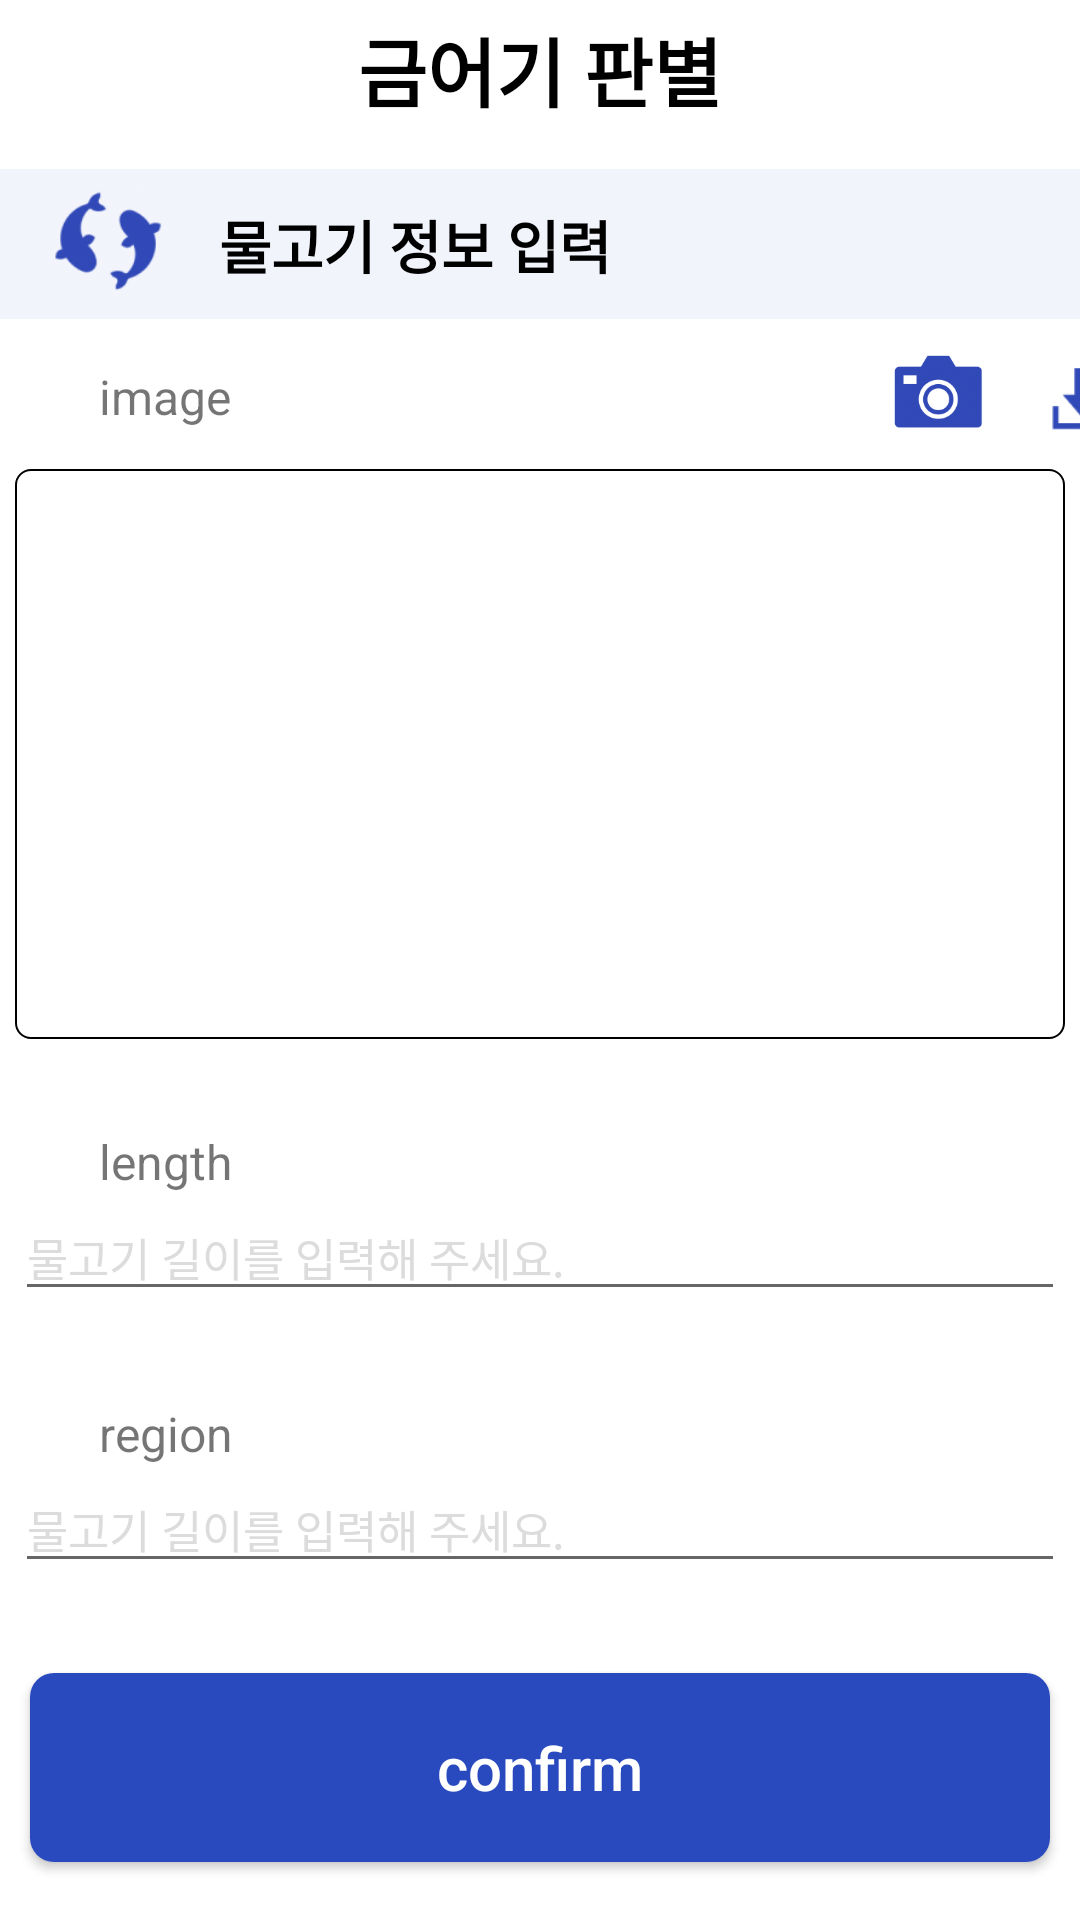

Reconstruct the res/layout file that produces this screen, plus the resources it refers to.
<!-- AndroidManifest.xml: application theme Theme.Fishdetection -->
<!-- res/layout/activity_input_info.xml -->
<?xml version="1.0" encoding="utf-8"?>
<LinearLayout xmlns:android="http://schemas.android.com/apk/res/android"
    android:layout_width="match_parent"
    android:layout_height="match_parent"
    android:background="#FFFF"
    android:orientation="vertical"
    android:layout_gravity="center"
    >

    <TextView
        android:layout_width="match_parent"
        android:layout_height="wrap_content"
        android:text="금어기 판별"
        android:textColor="@color/black"
        android:textSize="25dp"
        android:gravity="center"
        android:textStyle="bold"
        android:layout_marginTop="5dp"/>

    <LinearLayout
        android:layout_width="match_parent"
        android:layout_height="50dp"
        android:orientation="horizontal"
        android:background="@color/banner"
        android:layout_marginTop="15dp"
        >

        <ImageView
            android:layout_width="50dp"
            android:layout_height="wrap_content"
            android:src="@drawable/banner_image"
            android:layout_marginLeft="10dp"
            />
        <TextView
            android:layout_width="wrap_content"
            android:layout_height="wrap_content"
            android:text="물고기 정보 입력"
            android:textColor="@color/black"
            android:layout_marginTop="11dp"
            android:layout_marginLeft="13dp"
            android:textStyle="bold"
            android:textSize="19dp"/>

    </LinearLayout>



    <LinearLayout
        android:layout_width="match_parent"
        android:layout_height="wrap_content"
        android:orientation="horizontal">

        <TextView
            android:layout_width="wrap_content"
            android:layout_height="wrap_content"
            android:text="image"
            android:textSize="16dp"
            android:layout_marginLeft="33dp"
            android:layout_marginTop="15dp"
            />
        <ImageView
            android:layout_width="32dp"
            android:layout_height="32dp"
            android:src="@drawable/camera_btn"
            android:layout_marginLeft="220dp"
            android:layout_marginTop="8dp"
            android:id="@+id/cameraBtn"/>

        <ImageView
            android:layout_width="35dp"
            android:layout_height="35dp"
            android:src="@drawable/download"
            android:layout_marginLeft="14dp"
            android:layout_marginTop="5dp"
            android:id="@+id/downloadBtn"/>

    </LinearLayout>


    <ImageView
        android:layout_width="350dp"
        android:layout_height="190dp"
        android:layout_gravity="center"
        android:background="@drawable/imageview_border"
        android:layout_marginTop="10dp"
        android:id="@+id/inputimage"
        />

    <TextView
        android:layout_width="wrap_content"
        android:layout_height="wrap_content"
        android:text="length"
        android:textSize="16dp"
        android:layout_marginLeft="33dp"
        android:layout_marginTop="30dp"/>
    <EditText
        android:layout_width="350dp"
        android:layout_height="wrap_content"
        android:layout_gravity="center"
        android:hint="물고기 길이를 입력해 주세요."
        android:textColorHint="@color/grey"
        android:textSize="15dp"
        android:id="@+id/length_edit"/>

    <TextView
        android:layout_width="wrap_content"
        android:layout_height="wrap_content"
        android:text="region"
        android:textSize="16dp"
        android:layout_marginLeft="33dp"
        android:layout_marginTop="30dp"/>
    <EditText
        android:layout_width="350dp"
        android:layout_height="wrap_content"
        android:layout_gravity="center"
        android:hint="물고기 길이를 입력해 주세요."
        android:textColorHint="@color/grey"
        android:textSize="15dp"
        android:id="@+id/region_edit"/>

    <Button
        android:layout_width="340dp"
        android:layout_height="63dp"
        android:layout_gravity="center"
        android:layout_marginTop="30dp"
        android:background="@drawable/select_button"
        android:text="confirm"
        android:textColor="@color/white"
        android:textAllCaps="false"
        android:textSize="20dp"
        android:id="@+id/confirm_btn"
        />


    <LinearLayout
        android:layout_width="match_parent"
        android:layout_height="150dp"
        android:orientation="vertical"
        >
        <View
            android:layout_width="match_parent"
            android:layout_height="7dp"
            android:layout_marginTop="140dp"
            android:background="@color/grey"/>
    </LinearLayout>

    <LinearLayout
        android:layout_width="match_parent"
        android:layout_height="65dp"
        android:orientation="horizontal"
        android:layout_marginLeft="7dp"
        >
        <ImageView
            android:layout_width="wrap_content"
            android:layout_height="wrap_content"
            android:src="@drawable/buttom_btn1"
            android:id="@+id/homeBtn_input"/>
        <ImageView
            android:layout_width="wrap_content"
            android:layout_height="wrap_content"
            android:src="@drawable/buttom_btn2"/>
        <ImageView
            android:layout_width="wrap_content"
            android:layout_height="wrap_content"
            android:src="@drawable/buttom_btn3"/>
        <ImageView
            android:layout_width="wrap_content"
            android:layout_height="wrap_content"
            android:src="@drawable/buttom_btn4"/>
    </LinearLayout>

</LinearLayout>
<!-- resources referenced by this layout -->
<resources>
  <color name="banner">#F2F4FC</color>
  <color name="black">#FF000000</color>
  <color name="grey">#DCDCDC</color>
  <color name="white">#FFFFFFFF</color>
  <!-- drawable banner_image: png bitmap (drawable, 16659 bytes) -->
  <!-- drawable buttom_btn1: png bitmap (drawable, 12253 bytes) -->
  <!-- drawable buttom_btn2: png bitmap (drawable, 12767 bytes) -->
  <!-- drawable buttom_btn3: png bitmap (drawable, 11472 bytes) -->
  <!-- drawable buttom_btn4: png bitmap (drawable, 12630 bytes) -->
  <!-- drawable camera_btn: png bitmap (drawable, 18537 bytes) -->
  <!-- drawable download: png bitmap (drawable, 9496 bytes) -->
  <!-- drawable imageview_border (drawable) -->
  <?xml version="1.0" encoding="utf-8"?>
  <shape xmlns:android="http://schemas.android.com/apk/res/android">
  
      <stroke
          android:width="2px"
          android:color="@color/black"/>
      <size
          android:width="200dp"
          android:height="60dp" />
  
      <corners
          android:radius="5dp" />
  
  </shape>
  <!-- drawable select_button (drawable) -->
  <?xml version="1.0" encoding="utf-8"?>
  <shape xmlns:android="http://schemas.android.com/apk/res/android">
      <solid
          android:color="@color/main_color"/>
      <size
          android:width="100dp"
          android:height="60dp" />
      <corners
          android:radius="8dp"
          />
  
  </shape>
  <style name="Theme.Fishdetection" parent="Theme.AppCompat.Light">
          
          <item name="colorPrimary">@color/purple_500</item>
          <item name="colorPrimaryVariant">@color/purple_700</item>
          <item name="colorOnPrimary">@color/white</item>
          
          <item name="colorSecondary">@color/teal_200</item>
          <item name="colorSecondaryVariant">@color/teal_700</item>
          <item name="colorOnSecondary">@color/black</item>
          
          <item name="android:statusBarColor">?attr/colorPrimaryVariant</item>
          
      </style>
  <color name="main_color">#294ABE</color>
  <color name="purple_500">#FF6200EE</color>
  <color name="purple_700">#FF3700B3</color>
  <color name="teal_200">#FF03DAC5</color>
  <color name="teal_700">#FF018786</color>
</resources>
